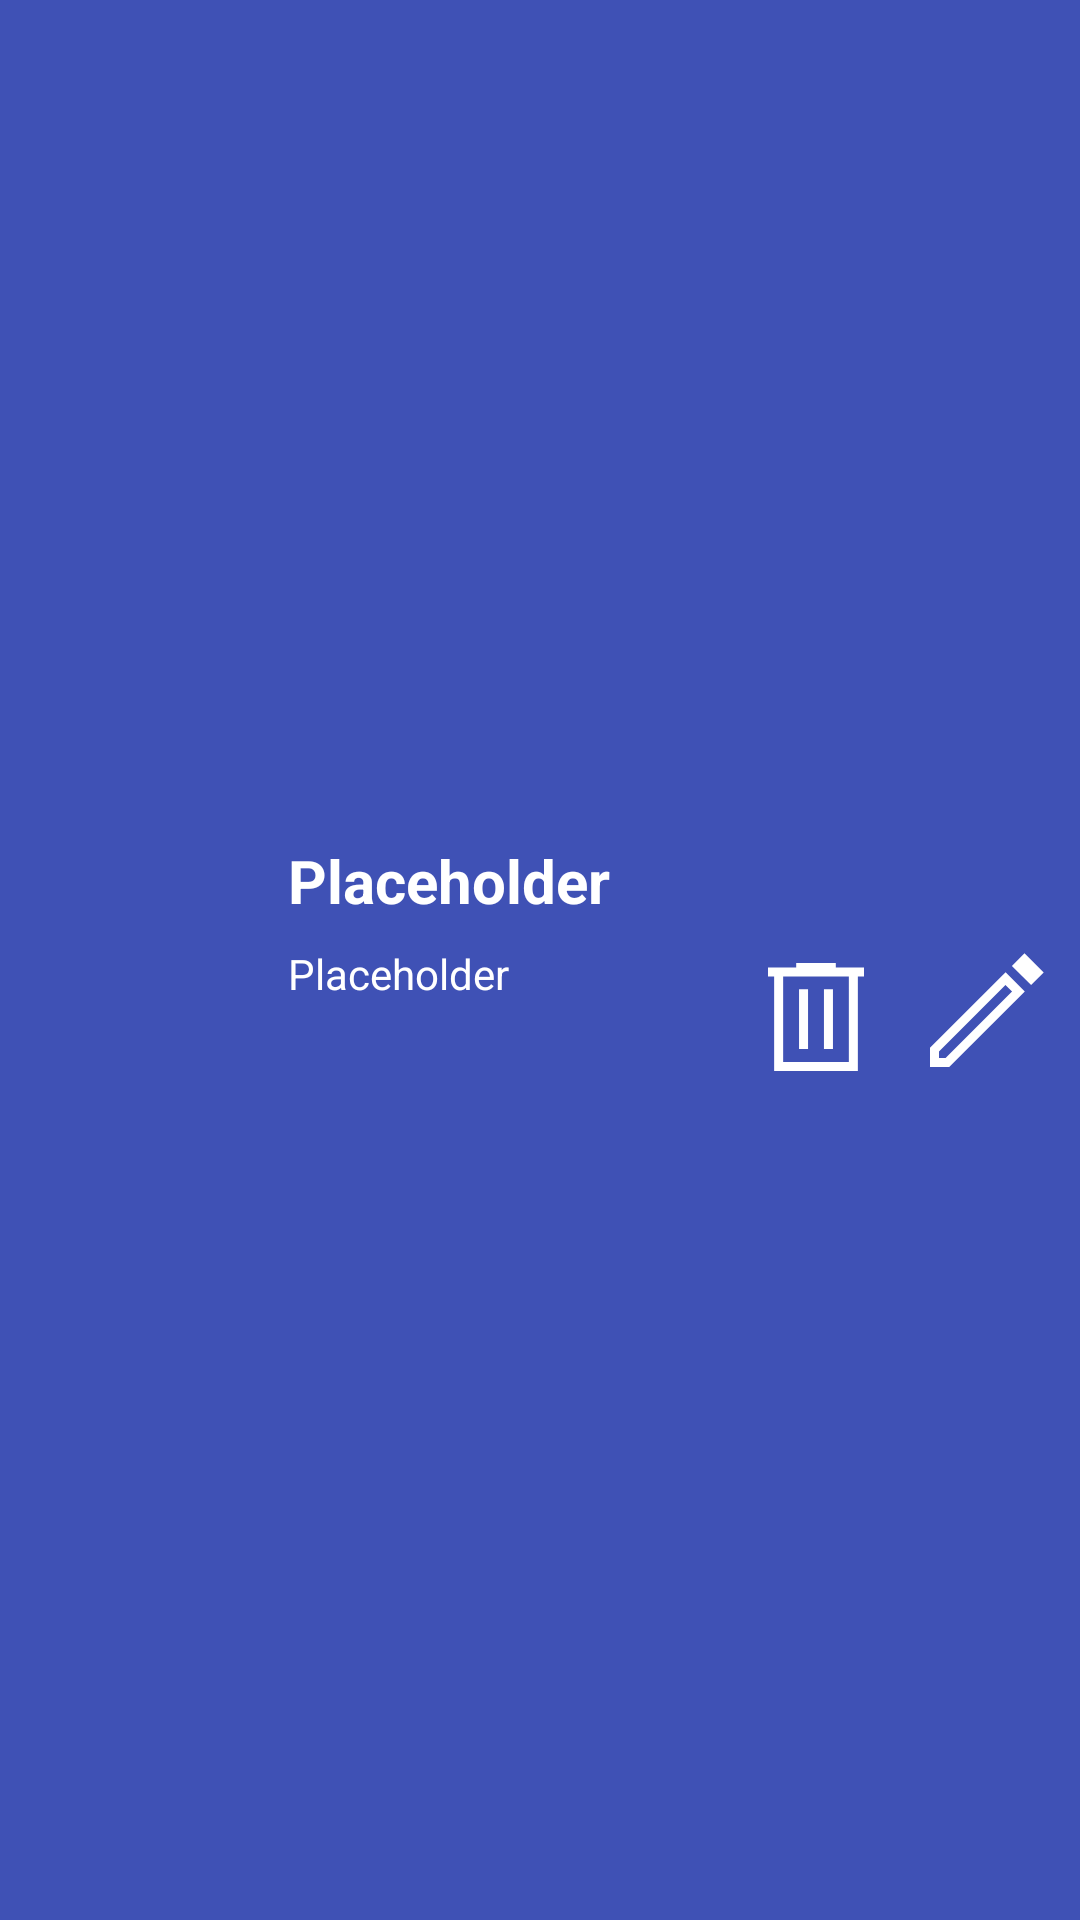

Write the Android layout XML for this screen, with the resource values it uses.
<!-- AndroidManifest.xml: application theme Theme.SimpleTasks -->
<!-- res/layout/edit_task_list_row_layout.xml -->
<?xml version="1.0" encoding="utf-8"?>
<androidx.constraintlayout.widget.ConstraintLayout xmlns:android="http://schemas.android.com/apk/res/android"
    xmlns:app="http://schemas.android.com/apk/res-auto"
    xmlns:tools="http://schemas.android.com/tools"
    android:id="@+id/imageTask"
    android:layout_width="fill_parent"
    android:layout_height="100dp"
    android:background="@color/accent_blue"
    android:padding="@dimen/elementPadding">

    <ImageView
        android:id="@+id/task_image"
        android:layout_width="80dp"
        android:layout_height="80dp"
        android:contentDescription="@string/task_image"
        app:layout_constraintBottom_toBottomOf="parent"
        app:layout_constraintStart_toStartOf="parent"
        app:layout_constraintTop_toTopOf="parent"
        app:srcCompat="@drawable/ic_launcher_background" />

    <TextView
        android:id="@+id/titleTask"
        android:layout_width="0dp"
        android:layout_height="wrap_content"
        android:layout_marginStart="@dimen/elementPadding"
        android:text="@string/placeholder"
        android:textAlignment="viewStart"
        android:textColor="@color/white"
        android:textSize="@dimen/h2"
        android:textStyle="bold"
        android:typeface="sans"
        app:layout_constraintEnd_toEndOf="parent"
        app:layout_constraintStart_toEndOf="@+id/task_image"
        app:layout_constraintTop_toTopOf="@+id/task_image" />

    <TextView
        android:id="@+id/countStepsIndicator"
        android:layout_width="wrap_content"
        android:layout_height="wrap_content"
        android:layout_marginStart="@dimen/elementPadding"
        android:layout_marginTop="@dimen/elementPadding"
        android:text="@string/placeholder"
        android:textColor="@color/white"
        android:textSize="@dimen/p"
        android:typeface="sans"
        app:layout_constraintStart_toEndOf="@+id/task_image"
        app:layout_constraintTop_toBottomOf="@+id/titleTask" />

    <ImageButton
        android:id="@+id/editTaskButton"
        android:layout_width="wrap_content"
        android:layout_height="wrap_content"
        android:background="#00000000"
        android:contentDescription="@string/edit_task"
        app:layout_constraintBottom_toBottomOf="@+id/task_image"
        app:layout_constraintEnd_toEndOf="@+id/titleTask"
        app:layout_constraintTop_toTopOf="@+id/countStepsIndicator"
        app:srcCompat="@drawable/edit_fill0_wght400_grad0_opsz48"
        app:tint="@color/white" />

    <ImageButton
        android:id="@+id/deleteTaskButton"
        android:layout_width="wrap_content"
        android:layout_height="wrap_content"
        android:layout_marginEnd="@dimen/elementPadding"
        android:background="#00000000"
        android:contentDescription="@string/delete_task"
        android:scaleType="center"
        app:layout_constraintBottom_toBottomOf="@+id/task_image"
        app:layout_constraintEnd_toStartOf="@+id/editTaskButton"
        app:layout_constraintTop_toTopOf="@+id/countStepsIndicator"
        app:layout_constraintVertical_bias="0.0"
        app:srcCompat="@drawable/delete_fill0_wght400_grad0_opsz48_2"
        app:tint="@color/white" />


</androidx.constraintlayout.widget.ConstraintLayout>
<!-- resources referenced by this layout -->
<resources>
  <color name="accent_blue">#3F51B5</color>
  <color name="white">#FFFFFFFF</color>
  <dimen name="elementPadding">8dp</dimen>
  <dimen name="h2">20sp</dimen>
  <dimen name="p">14sp</dimen>
  <!-- drawable delete_fill0_wght400_grad0_opsz48_2 (drawable) -->
  <vector xmlns:android="http://schemas.android.com/apk/res/android"
      android:width="48dp"
      android:height="48dp"
      android:viewportWidth="48"
      android:viewportHeight="48">
    <path
        android:fillColor="#FF000000"
        android:pathData="M10.05,42V10.5H8V7.5H17.4V6H30.6V7.5H40V10.5H37.95V42ZM13.05,39H34.95V10.5H13.05ZM18.35,34.7H21.35V14.75H18.35ZM26.65,34.7H29.65V14.75H26.65ZM13.05,10.5V39Z"/>
  </vector>
  <!-- drawable edit_fill0_wght400_grad0_opsz48 (drawable) -->
  <vector xmlns:android="http://schemas.android.com/apk/res/android"
      android:width="48dp"
      android:height="48dp"
      android:viewportWidth="48"
      android:viewportHeight="48">
    <path
        android:fillColor="#FF000000"
        android:pathData="M9,39H11.2L33.35,16.85L31.15,14.65L9,36.8ZM39.7,14.7 L33.3,8.3 37.5,4.1 43.9,10.5ZM6,42V35.6L31.2,10.4L37.6,16.8L12.4,42ZM32.25,15.75 L31.15,14.65 33.35,16.85Z"/>
  </vector>
  <string name="delete_task">Delete Task</string>
  <string name="edit_task">Edit Task</string>
  <string name="placeholder">Placeholder</string>
  <string name="task_image">Task Image</string>
  <style name="Theme.SimpleTasks" parent="Theme.MaterialComponents.DayNight.NoActionBar">
          <item name="backgroundColor">@color/white</item>
          <item name="colorOnBackground">@color/black</item>
          <item name="hintTextColor">@color/grey</item>
          
          <item name="buttonBarPositiveButtonStyle">@color/green</item>
          <item name="buttonBarNegativeButtonStyle">@color/red</item>
          <item name="buttonBarNeutralButtonStyle">@color/light_red</item>
          
          <item name="colorPrimary">@color/accent_blue</item>
          <item name="colorOnPrimary">@color/white</item>
          
          <item name="colorError">@color/red</item>
          
          <item name="colorSecondary">@color/bordeaux</item>
          <item name="colorOnSecondary">@color/white</item>
          
          <item name="android:statusBarColor">@android:color/transparent</item>
          
      </style>
  <color name="black">#FF000000</color>
  <color name="grey">#474545</color>
  <color name="green">#3A845B</color>
  <color name="red">#B6401F</color>
  <color name="light_red">#D68F8D</color>
  <color name="bordeaux">#934054</color>
</resources>
